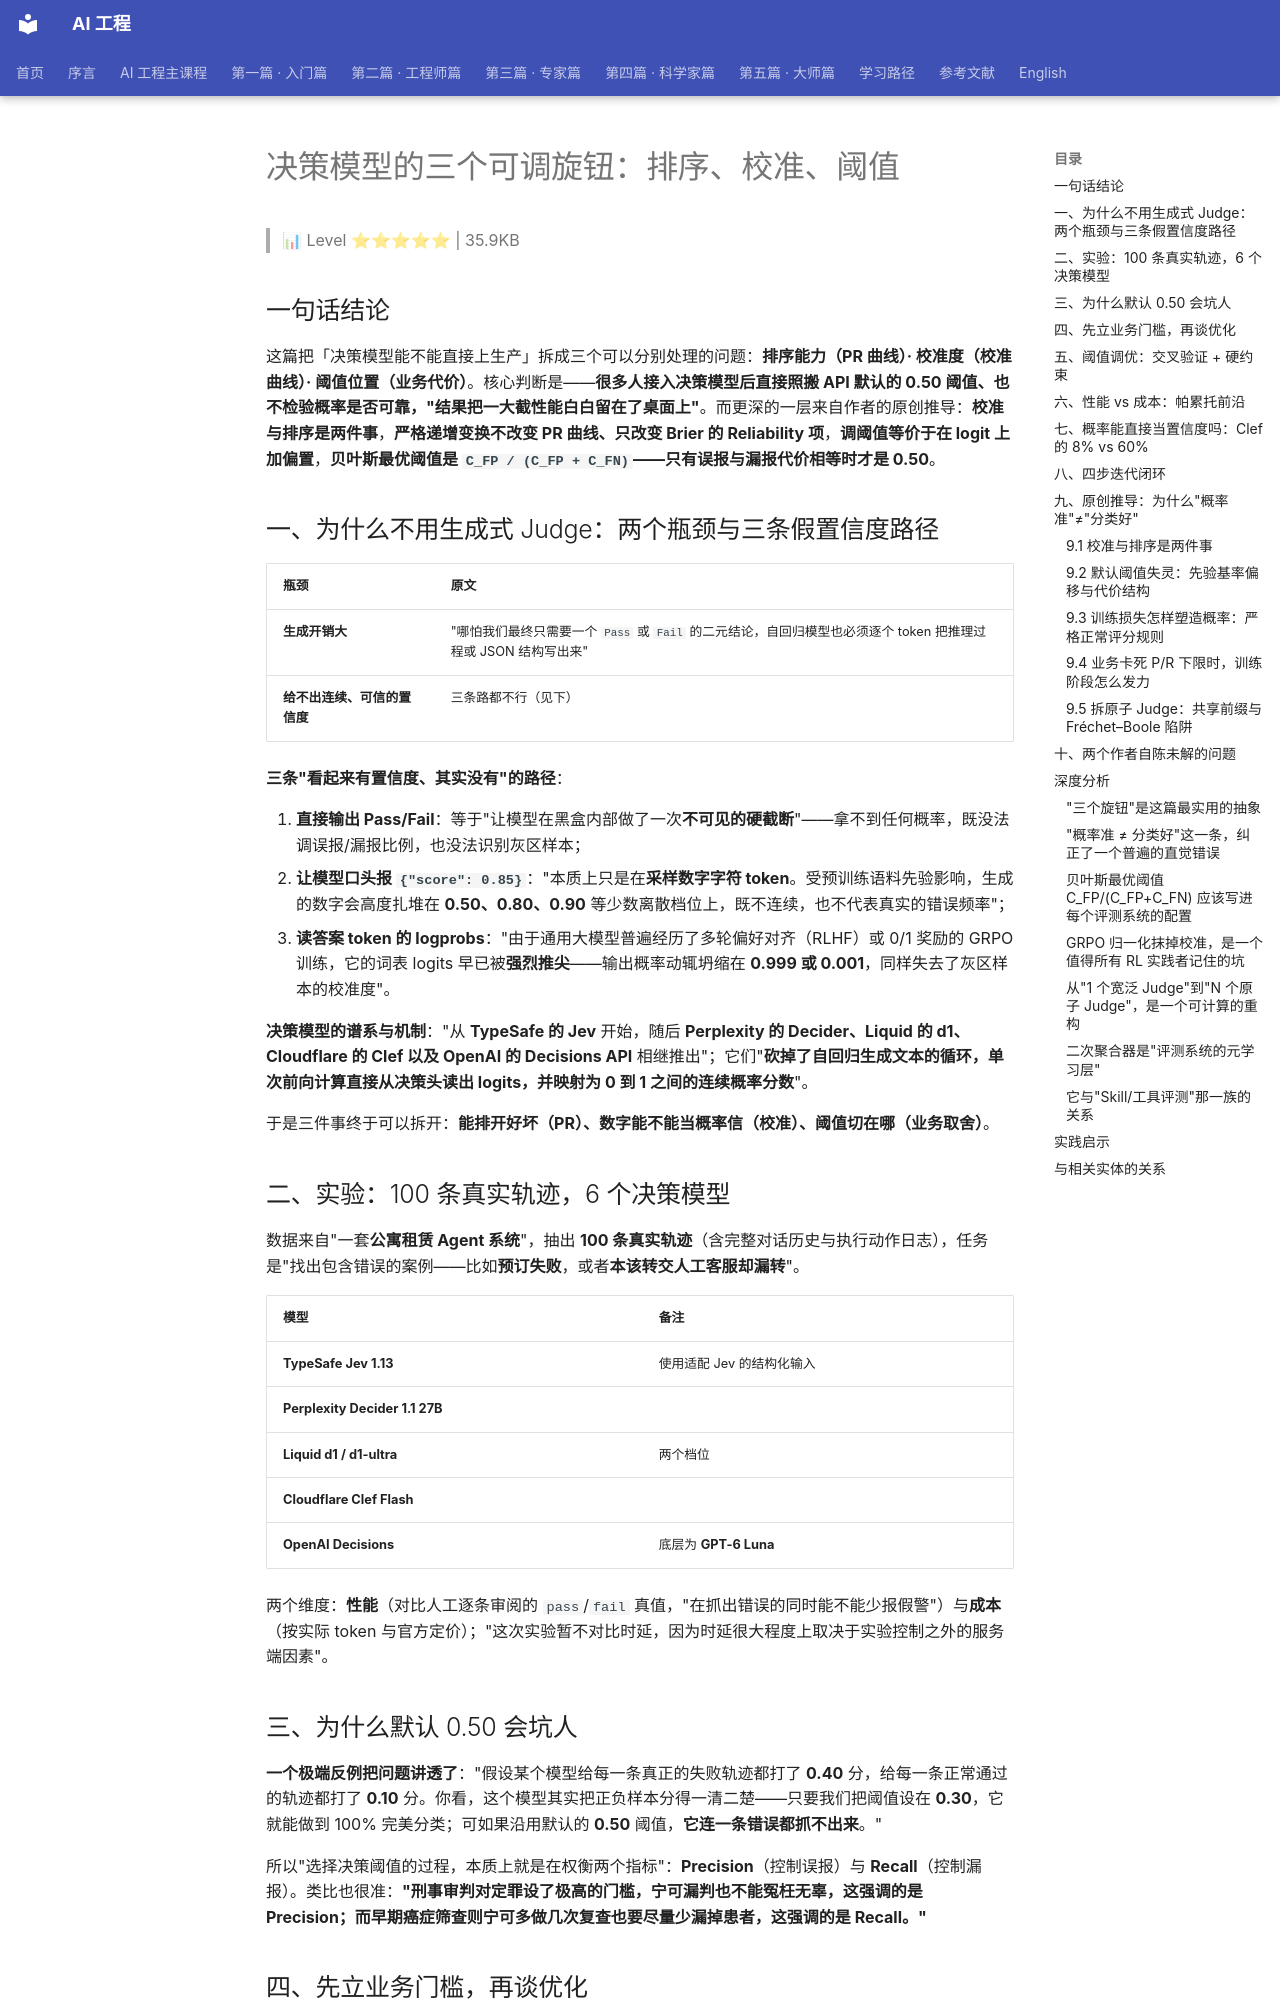

repository: QianJinGuo/wiki-book · page: ch15/024-page-024.html · generator: mkdocs

# 决策模型的三个可调旋钮：排序、校准、阈值

> 📊 Level ⭐⭐⭐⭐⭐ | 35.9KB

## 一句话结论

这篇把「决策模型能不能直接上生产」拆成三个可以分别处理的问题：**排序能力（PR 曲线）· 校准度（校准曲线）· 阈值位置（业务代价）**。核心判断是——**很多人接入决策模型后直接照搬 API 默认的 0.50 阈值、也不检验概率是否可靠，"结果把一大截性能白白留在了桌面上"**。而更深的一层来自作者的原创推导：**校准与排序是两件事**，**严格递增变换不改变 PR 曲线、只改变 Brier 的 Reliability 项**，**调阈值等价于在 logit 上加偏置**，**贝叶斯最优阈值是 `C_FP / (C_FP + C_FN)`——只有误报与漏报代价相等时才是 0.50**。

## 一、为什么不用生成式 Judge：两个瓶颈与三条假置信度路径

| 瓶颈 | 原文 |
|---|---|
| **生成开销大** | "哪怕我们最终只需要一个 `Pass` 或 `Fail` 的二元结论，自回归模型也必须逐个 token 把推理过程或 JSON 结构写出来" |
| **给不出连续、可信的置信度** | 三条路都不行（见下） |

**三条"看起来有置信度、其实没有"的路径**：

1. **直接输出 Pass/Fail**：等于"让模型在黑盒内部做了一次**不可见的硬截断**"——拿不到任何概率，既没法调误报/漏报比例，也没法识别灰区样本；
2. **让模型口头报 `{"score": 0.85}`**："本质上只是在**采样数字字符 token**。受预训练语料先验影响，生成的数字会高度扎堆在 **0.50、0.80、0.90** 等少数离散档位上，既不连续，也不代表真实的错误频率"；
3. **读答案 token 的 logprobs**："由于通用大模型普遍经历了多轮偏好对齐（RLHF）或 0/1 奖励的 GRPO 训练，它的词表 logits 早已被**强烈推尖**——输出概率动辄坍缩在 **0.999 或 0.001**，同样失去了灰区样本的校准度"。

**决策模型的谱系与机制**："从 **TypeSafe 的 Jev** 开始，随后 **Perplexity 的 Decider、Liquid 的 d1、Cloudflare 的 Clef 以及 OpenAI 的 Decisions API** 相继推出"；它们"**砍掉了自回归生成文本的循环，单次前向计算直接从决策头读出 logits，并映射为 0 到 1 之间的连续概率分数**"。

于是三件事终于可以拆开：**能排开好坏（PR）、数字能不能当概率信（校准）、阈值切在哪（业务取舍）**。

## 二、实验：100 条真实轨迹，6 个决策模型

数据来自"一套**公寓租赁 Agent 系统**"，抽出 **100 条真实轨迹**（含完整对话历史与执行动作日志），任务是"找出包含错误的案例——比如**预订失败**，或者**本该转交人工客服却漏转**"。

| 模型 | 备注 |
|---|---|
| **TypeSafe Jev 1.13** | 使用适配 Jev 的结构化输入 |
| **Perplexity Decider 1.1 27B** | |
| **Liquid d1 / d1-ultra** | 两个档位 |
| **Cloudflare Clef Flash** | |
| **OpenAI Decisions** | 底层为 **GPT-6 Luna** |

两个维度：**性能**（对比人工逐条审阅的 `pass`/`fail` 真值，"在抓出错误的同时能不能少报假警"）与**成本**（按实际 token 与官方定价）；"这次实验暂不对比时延，因为时延很大程度上取决于实验控制之外的服务端因素"。

## 三、为什么默认 0.50 会坑人

**一个极端反例把问题讲透了**："假设某个模型给每一条真正的失败轨迹都打了 **0.40** 分，给每一条正常通过的轨迹都打了 **0.10** 分。你看，这个模型其实把正负样本分得一清二楚——只要我们把阈值设在 **0.30**，它就能做到 100% 完美分类；可如果沿用默认的 **0.50** 阈值，**它连一条错误都抓不出来**。"

所以"选择决策阈值的过程，本质上就是在权衡两个指标"：**Precision**（控制误报）与 **Recall**（控制漏报）。类比也很准：**"刑事审判对定罪设了极高的门槛，宁可漏判也不能冤枉无辜，这强调的是 Precision；而早期癌症筛查则宁可多做几次复查也要尽量少漏掉患者，这强调的是 Recall。"**
